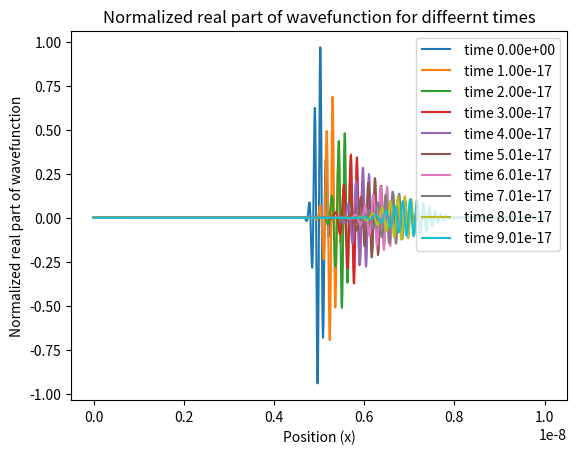

This figure's Python source:
import numpy as np
import matplotlib.pyplot as plt
from scipy.linalg import solve_banded

L=1e-8  ;x0 = L/2 ;sigma = 1e-10 ; k = 5e10 ;hbar = 1.0545718e-34
N = 1000 ;T = 1e-16 ;L = 1e-8  ;m_e = 9.10938356e-31  ;dt = 1e-18        
def cn_method(N, T, L, m, dt, psi0=None):
    dx = L / (N - 1)
    x = np.linspace(0, L, N)
    t = np.linspace(0, T, N)
    A = np.empty((3, N-2), dtype=complex)
    B = np.empty((3, N-2), dtype=complex)
    a2 = -0.25j * hbar*dt / (m * dx**2)
    a1 = 1 + 1j *hbar* dt / (2 * m * dx**2)
    b2 = 0.25j * hbar*dt / (m * dx**2)
    b1 = 1 - 1j *hbar* dt / (2 * m * dx**2)
    A[0, :] = a2 * np.ones(N-2)  
    A[1, :] = a1 * np.ones(N-2) 
    A[2, :] = a2 * np.ones(N-2)  
    B[0, :] = b2 * np.ones(N-2)  
    B[1, :] = b1 * np.ones(N-2)  
    B[2, :] = b2 * np.ones(N-2)  
    if psi0 is None:
        psi0 = np.exp(-(x[1:-1]-x0)**2/2/sigma**2)*np.exp(1j*k*x[1:-1])

    psi = np.zeros((N, N), dtype=complex)
    psi[0, 1:-1] = psi0

    for n in range(N - 1):
        r = psi[n, 1:-1]
        psi[n + 1, 1:-1] = solve_banded((1, 1), A, r)
    return psi, x, t

psi_final, x, t = cn_method(N, T, L, m_e, dt)

for i in range(0, N, N // 10):
    psi_normalized = np.real(psi_final[i, 1:-1]) / np.max(np.abs(psi_final))
    psi_normalized = np.concatenate([[0], psi_normalized, [0]])  
    plt.plot(x, psi_normalized, label=f' time {t[i]:.2e}')

plt.title('Normalized real part of wavefunction for diffeernt times')
plt.xlabel('Position (x)')
plt.ylabel('Normalized real part of wavefunction')
plt.legend()
plt.show()